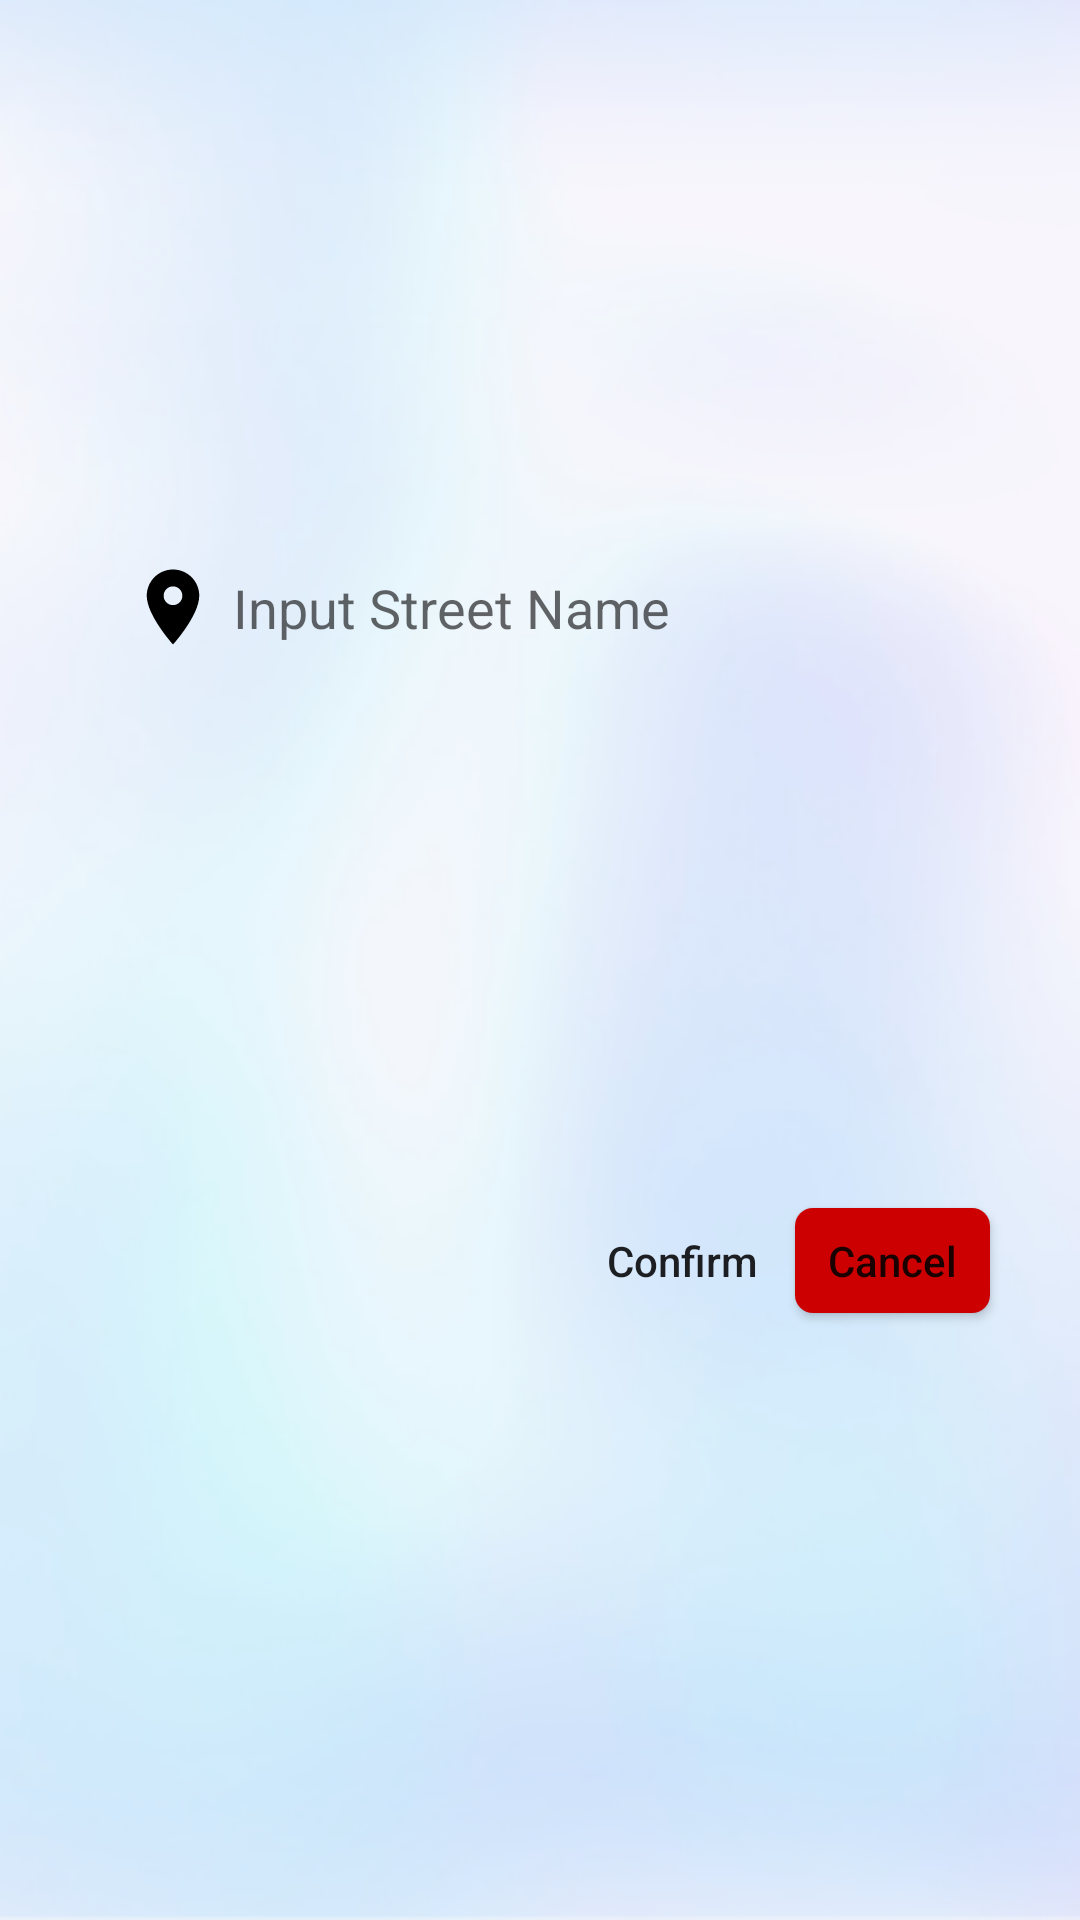

Android layout source for this screen:
<!-- AndroidManifest.xml: application theme AppTheme -->
<!-- res/layout/dialog_layout_location.xml -->
<?xml version="1.0" encoding="utf-8"?>
<androidx.constraintlayout.widget.ConstraintLayout xmlns:android="http://schemas.android.com/apk/res/android"
    xmlns:app="http://schemas.android.com/apk/res-auto"
    xmlns:tools="http://schemas.android.com/tools"
    android:layout_width="match_parent"
    android:layout_height="match_parent"
    android:background="@drawable/background">

    <Spinner
        android:id="@+id/spinnerEditProvince"
        android:layout_width="285dp"
        android:layout_height="45dp"
        android:layout_marginTop="30dp"
        android:layout_marginLeft="30dp"
        android:layout_marginRight="30dp"
        android:layout_alignParentStart="true"
        android:layout_alignParentTop="true"
        android:layout_alignParentEnd="true"
        android:background="@drawable/border_edit_text"
        app:layout_constraintEnd_toEndOf="parent"
        app:layout_constraintStart_toStartOf="parent"
        app:layout_constraintTop_toTopOf="parent" />

    <Spinner
        android:id="@+id/spinnerEditDistrict"
        android:layout_width="285dp"
        android:layout_height="45dp"
        android:layout_marginTop="5dp"
        android:layout_marginLeft="30dp"
        android:layout_marginRight="30dp"
        android:layout_below="@+id/spinnerEditProvince"
        android:layout_alignParentStart="true"
        android:layout_alignParentEnd="true"
        android:background="@drawable/border_edit_text"
        app:layout_constraintEnd_toEndOf="parent"
        app:layout_constraintStart_toStartOf="parent"
        app:layout_constraintTop_toBottomOf="@+id/spinnerEditProvince" />

    <Spinner
        android:id="@+id/spinnerEditCommune"
        android:layout_width="285dp"
        android:layout_height="45dp"
        android:layout_marginTop="5dp"
        android:layout_marginLeft="30dp"
        android:layout_marginRight="30dp"
        android:layout_below="@+id/spinnerEditDistrict"
        android:layout_alignParentStart="true"
        android:layout_alignParentEnd="true"
        android:background="@drawable/border_edit_text"
        app:layout_constraintEnd_toEndOf="parent"
        app:layout_constraintStart_toStartOf="parent"
        app:layout_constraintTop_toBottomOf="@+id/spinnerEditDistrict" />

    <EditText
        android:id="@+id/editAddress"
        style="@style/style_edit_text"
        android:layout_width="285dp"
        android:layout_marginTop="5dp"
        android:layout_marginLeft="30dp"
        android:layout_marginRight="30dp"
        android:layout_below="@+id/spinnerEditCommune"
        android:layout_alignParentStart="true"
        android:layout_alignParentEnd="true"
        android:background="@drawable/border_edit_text"
        android:drawableStart="@drawable/ic_location"
        android:hint="@string/input_street_name"
        android:inputType="text"
        app:layout_constraintEnd_toEndOf="parent"
        app:layout_constraintStart_toStartOf="parent"
        app:layout_constraintTop_toBottomOf="@+id/spinnerEditCommune" />

    <Button
        android:id="@+id/btnCancel"
        android:layout_width="65dp"
        android:layout_height="35dp"
        android:layout_marginTop="5dp"
        android:layout_marginRight="30dp"
        android:layout_marginBottom="30dp"
        android:background="@drawable/dialog_button_cancel"
        android:text="@string/btnCancel"
        android:textAllCaps="false"
        app:layout_constraintBottom_toBottomOf="parent"
        app:layout_constraintEnd_toEndOf="parent"
        app:layout_constraintTop_toBottomOf="@+id/editAddress" />

    <Button
        android:id="@+id/btnConfirm"
        android:layout_width="65dp"
        android:layout_height="35dp"
        android:layout_marginTop="5dp"
        android:layout_marginRight="5dp"
        android:layout_marginBottom="30dp"
        android:background="@drawable/button"
        android:text="@string/btnConfirm"
        android:textAllCaps="false"
        app:layout_constraintBottom_toBottomOf="parent"
        app:layout_constraintEnd_toStartOf="@+id/btnCancel"
        app:layout_constraintTop_toBottomOf="@+id/editAddress" />

</androidx.constraintlayout.widget.ConstraintLayout>
<!-- resources referenced by this layout -->
<resources>
  <!-- drawable background: png bitmap (drawable, 104642 bytes) -->
  <!-- drawable dialog_button_cancel (drawable) -->
  <?xml version="1.0" encoding="utf-8"?>
  <shape xmlns:android="http://schemas.android.com/apk/res/android"
      android:shape="rectangle">
      <solid android:color="@color/colorDialog_button_cancel" />
      <corners android:radius="6dp" />
  </shape>
  <!-- drawable ic_location (drawable) -->
  <vector xmlns:android="http://schemas.android.com/apk/res/android"
      android:width="30dp"
      android:height="30dp"
      android:viewportWidth="24.0"
      android:viewportHeight="24.0">
      <path
          android:fillColor="#FF000000"
          android:pathData="M12,2C8.13,2 5,5.13 5,9c0,5.25 7,13 7,13s7,-7.75 7,-13c0,-3.87 -3.13,-7 -7,-7zM12,11.5c-1.38,0 -2.5,-1.12 -2.5,-2.5s1.12,-2.5 2.5,-2.5 2.5,1.12 2.5,2.5 -1.12,2.5 -2.5,2.5z" />
  </vector>
  <string name="btnCancel">Cancel</string>
  <string name="btnConfirm">Confirm</string>
  <string name="input_street_name">Input Street Name</string>
  <style name="style_edit_text">
          <item name="android:layout_width">300dp</item>
          <item name="android:layout_height">45dp</item>
          <item name="android:padding">5dp</item>
          <item name="android:drawablePadding">5dp</item>
          <item name="android:textColor">@android:color/black</item>
          <item name="android:background">@drawable/border_edit_text</item>
      </style>
  <style name="AppTheme" parent="Theme.AppCompat.Light.NoActionBar">
          
          <item name="colorPrimary">@color/colorPrimary</item>
          <item name="colorPrimaryDark">@color/colorPrimaryDark</item>
          <item name="colorAccent">@color/colorAccent</item>
      </style>
  <color name="colorDialog_button_cancel">#cc0000</color>
  <color name="colorPrimary">#6200EE</color>
  <color name="colorPrimaryDark">#3700B3</color>
  <color name="colorAccent">#03DAC5</color>
</resources>
